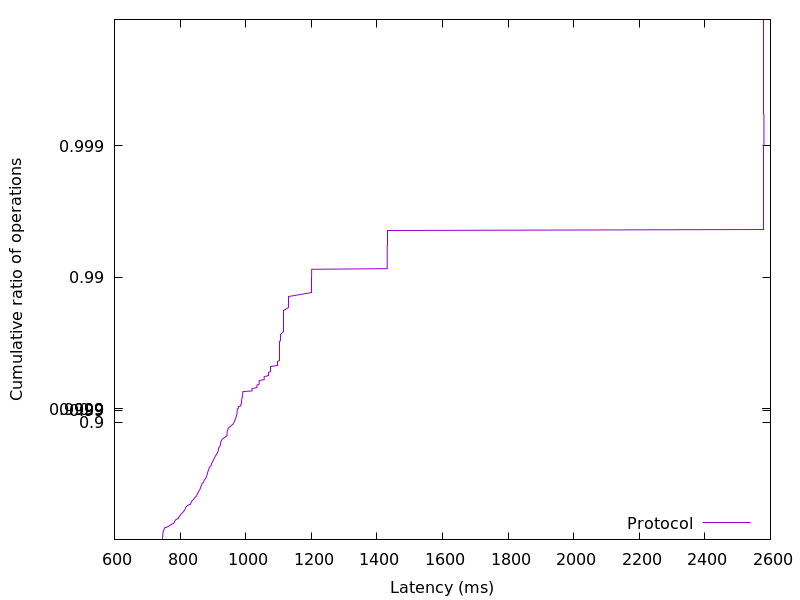

The table this chart was drawn from, first rows:
746.33728, 0.01
746.4, 0.02
746.5, 0.03
746.7, 0.04
746.9, 0.05
746.9, 0.06
747.1, 0.07
747.3, 0.08
747.3, 0.09
747.5, 0.1
747.9, 0.11
748, 0.12
748.2, 0.13
748.4, 0.14
748.9, 0.15
750, 0.16
751.2, 0.17
751.4, 0.18
751.9, 0.19
753.2, 0.2
760.6, 0.21
764.1, 0.22
769.4, 0.23
771.8, 0.24
775.4, 0.25
779.7, 0.26
782.5, 0.27
783.9, 0.28
784.2, 0.29
785.8, 0.3
789.4, 0.31
794.9, 0.32
795, 0.33
798.3, 0.34
799.2, 0.35
801.5, 0.36
803.1, 0.37
805.8, 0.38
808.9, 0.39
810.7, 0.4
814.2, 0.41
815, 0.42
816, 0.43
817.7, 0.44
819.9, 0.45
823.9, 0.46
831.8, 0.47
832.6, 0.48
835, 0.49
836.1, 0.5
840.7, 0.51
842.8, 0.52
845.9, 0.53
850.2, 0.54
851.6, 0.55
853.1, 0.56
855.8, 0.57
857.6, 0.58
860.3, 0.59
862.1, 0.6
863.5, 0.61
... 298 more rows
